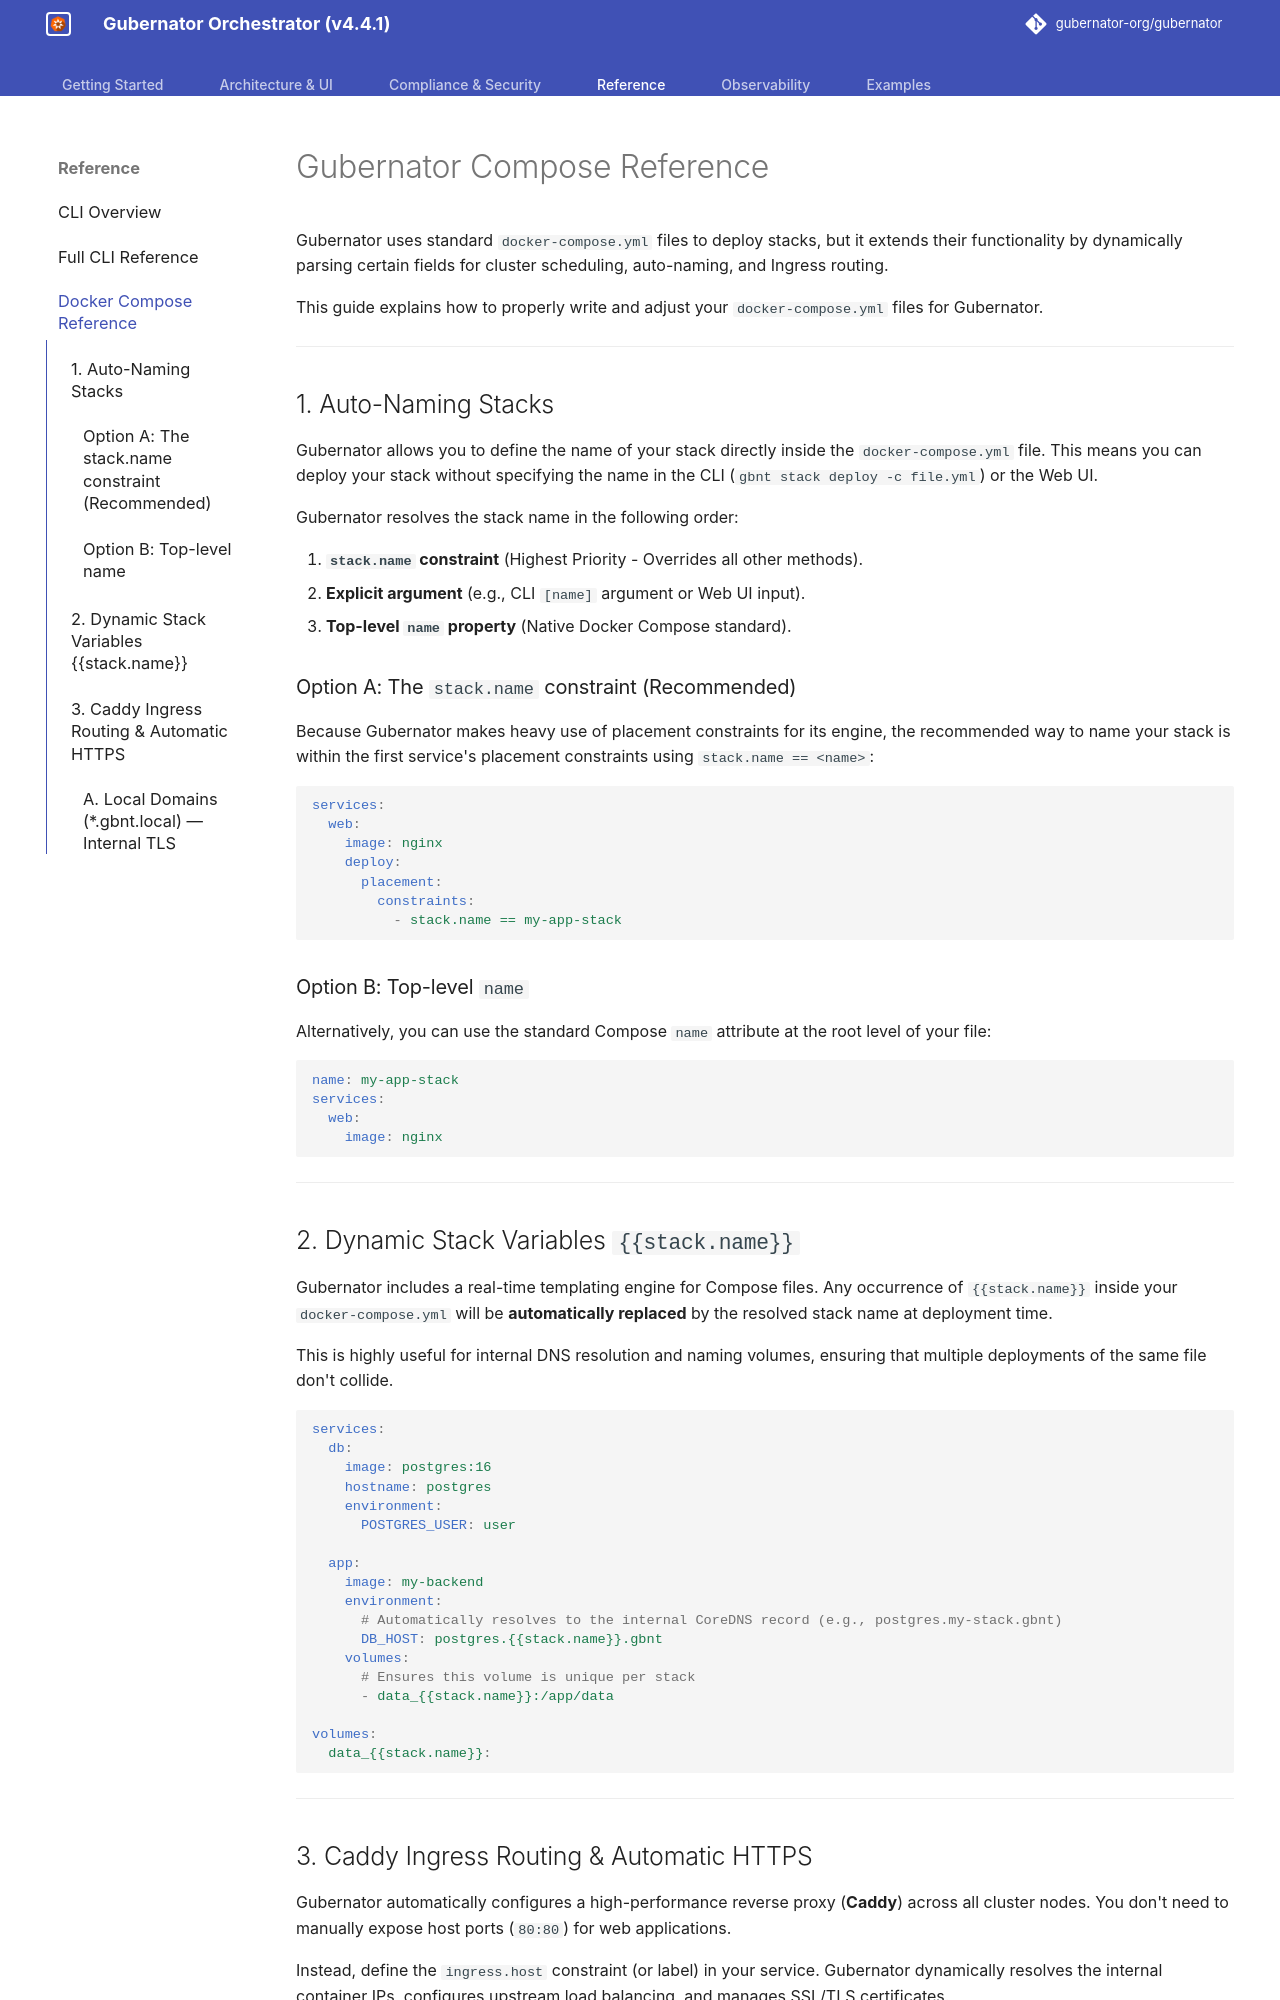

repository: gubernator-org/gubernator · page: compose/index.html · generator: mkdocs

# Gubernator Compose Reference

Gubernator uses standard `docker-compose.yml` files to deploy stacks, but it extends their functionality by dynamically parsing certain fields for cluster scheduling, auto-naming, and Ingress routing.

This guide explains how to properly write and adjust your `docker-compose.yml` files for Gubernator.

---

## 1. Auto-Naming Stacks

Gubernator allows you to define the name of your stack directly inside the `docker-compose.yml` file. This means you can deploy your stack without specifying the name in the CLI (`gbnt stack deploy -c file.yml`) or the Web UI.

Gubernator resolves the stack name in the following order:

1. **`stack.name` constraint** (Highest Priority - Overrides all other methods).
2. **Explicit argument** (e.g., CLI `[name]` argument or Web UI input).
3. **Top-level `name` property** (Native Docker Compose standard).

### Option A: The `stack.name` constraint (Recommended)
Because Gubernator makes heavy use of placement constraints for its engine, the recommended way to name your stack is within the first service's placement constraints using `stack.name == <name>`:
```yaml
services:
  web:
    image: nginx
    deploy:
      placement:
        constraints:
          - stack.name == my-app-stack
```

### Option B: Top-level `name`
Alternatively, you can use the standard Compose `name` attribute at the root level of your file:
```yaml
name: my-app-stack
services:
  web:
    image: nginx
```

---

## 2. Dynamic Stack Variables `{{stack.name}}`

Gubernator includes a real-time templating engine for Compose files. Any occurrence of `{{stack.name}}` inside your `docker-compose.yml` will be **automatically replaced** by the resolved stack name at deployment time.

This is highly useful for internal DNS resolution and naming volumes, ensuring that multiple deployments of the same file don't collide.

```yaml
services:
  db:
    image: postgres:16
    hostname: postgres
    environment:
      POSTGRES_USER: user
  
  app:
    image: my-backend
    environment:
      # Automatically resolves to the internal CoreDNS record (e.g., postgres.my-stack.gbnt)
      DB_HOST: postgres.{{stack.name}}.gbnt
    volumes:
      # Ensures this volume is unique per stack
      - data_{{stack.name}}:/app/data

volumes:
  data_{{stack.name}}:
```

---

## 3. Caddy Ingress Routing & Automatic HTTPS

Gubernator automatically configures a high-performance reverse proxy (**Caddy**) across all cluster nodes. You don't need to manually expose host ports (`80:80`) for web applications.

Instead, define the `ingress.host` constraint (or label) in your service. Gubernator dynamically resolves the internal container IPs, configures upstream load balancing, and manages SSL/TLS certificates.
